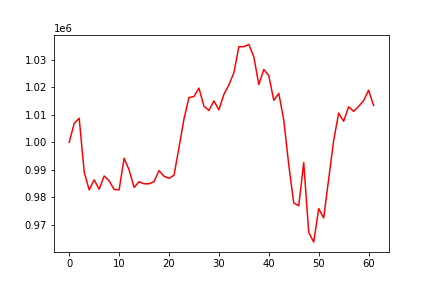

The file beside this chart, header and first rows:
, 0
0, 1000000
1, 1006898
2, 1008749
3, 989212
4, 982737
5, 986371
6, 982989
7, 987789
8, 986055
9, 982864
10, 982766
11, 994232
12, 990015
13, 983627
14, 985700
15, 984957
16, 984957
17, 985779
18, 989733
19, 987703
20, 986935
21, 988043
22, 998109
23, 1008480
24, 1016249
25, 1016604
26, 1019685
27, 1013114
28, 1011549
29, 1015013
30, 1011808
31, 1017392
32, 1020815
33, 1025234
34, 1034707
35, 1034709
36, 1035513
37, 1031016
38, 1020951
39, 1026426
40, 1024217
41, 1015242
42, 1017776
43, 1008069
44, 991793
45, 977973
46, 976995
47, 992644
48, 967354
49, 963796
50, 975964
51, 972572
52, 986689
53, 1000653
54, 1010626
55, 1007631
56, 1012913
57, 1011223
58, 1013016
59, 1015106
... 2 more rows
